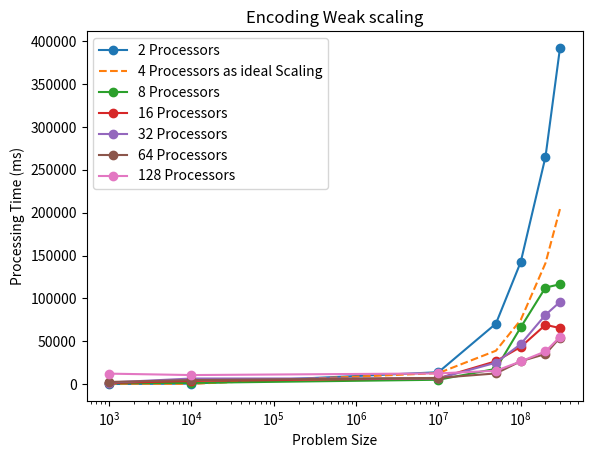

The matplotlib source for this figure:
import matplotlib.pyplot as plt

problem_size = [1000, 10000, 10000000, 50000000, 100000000, 200000000, 300000000]

# encoding time
serial_times = [0.169, 0.205, 25.816, 122.013, 242.423, 505.358, 793.051]
parallel_times_02 = [0.228, 0.669, 13.985, 70.625, 142.407, 265.116, 391.978]
parallel_times_04 = [0.602, 0.479, 12.952, 39.043, 74.908, 141.161, 204.284]
parallel_times_08 = [1.234, 1.559, 5.208, 17.930, 66.223, 112.695, 116.508]
parallel_times_16 = [1.453, 3.792, 6.871, 26.834, 43.467, 69.234, 65.462]
parallel_times_32 = [1.949, 6.637, 6.784, 25.077, 46.756, 80.859, 95.969]
parallel_times_64 = [2.640, 4.852, 7.347, 12.595, 26.784, 35.200, 54.389]
parallel_times_128 = [12.334, 10.681, 12.588, 15.704, 26.541, 38.275, 55.148]

# decoding time
# serial_times = [0.182, 0.247, 26.526, 120.928, 259.392, 510.843, 770.098]
# parallel_times_02 = [0.587, 0.586, 15.652, 66.813, 135.695, 260.933, 393.236]
# parallel_times_04 = [0.640, 0.565, 18.031, 44.436, 77.930, 148.644, 201.511]
# parallel_times_08 = [1.028, 0.999, 11.890, 36.917, 49.655, 86.005, 147.186]
# parallel_times_16 = [1.160, 1.202, 10.536, 29.439, 48.067, 72.573, 78.564]
# parallel_times_32 = [1.949, 0.792, 14.895, 25.510, 34.972, 60.959, 72.995]
# parallel_times_64 = [2.640, 4.852, 10.266, 17.791, 25.097, 57.127, 65.740]
# parallel_times_128 = [12.334, 10.681, 12.588, 15.704, 26.541, 38.275, 55.148]

# Plot the parallel results
plt.plot(problem_size, [t * 1000 for t in parallel_times_02], '-o', label='2 Processors')
plt.plot(problem_size, [t * 1000 for t in parallel_times_04], '--', label='4 Processors as ideal Scaling')
plt.plot(problem_size, [t * 1000 for t in parallel_times_08], '-o', label='8 Processors')
plt.plot(problem_size, [t * 1000 for t in parallel_times_16], '-o', label='16 Processors')
plt.plot(problem_size, [t * 1000 for t in parallel_times_32], '-o', label='32 Processors')
plt.plot(problem_size, [t * 1000 for t in parallel_times_64], '-o', label='64 Processors')
plt.plot(problem_size, [t * 1000 for t in parallel_times_128], '-o', label='128 Processors')

# Plot the ideal case of linear scaling
# plt.plot(problem_size, [serial_times[0] for p in problem_size], '--', label='Linear Scaling')

# Add a legend
plt.legend()

# Add axis labels
plt.xscale('log', base=10)
plt.xlabel('Problem Size')
plt.ylabel('Processing Time (ms)')
plt.title('Encoding Weak scaling')

# Show the plot
plt.show()
